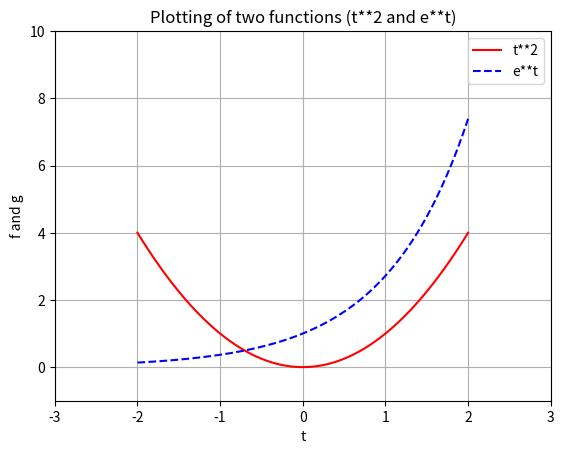

This chart was generated by the following Python code:
# Example on page 27

import matplotlib.pyplot as plt
from numpy import exp
from numpy.core.function_base import linspace

t = linspace(-2, 2, 100);  # Choose 100 points in time interval.

f_values = t ** 2;
g_values = exp(t);

plt.plot(t, f_values, 'r', t, g_values, 'b--');
plt.xlabel('t');
plt.ylabel('f and g');
plt.legend(['t**2', 'e**t']);
plt.title('Plotting of two functions (t**2 and e**t)');
plt.grid('on');
plt.axis([-3, 3, -1, 10]);

plt.savefig('plot_a.png'); # To save a figure to file of PNG format
plt.savefig('plot_a.pdf'); # To save a figure to file of PDF format
plt.savefig('plot_a.jpg'); # To save a figure to file of JPG format

plt.show();

# No effect if placed after plt.show();
# plt.savefig('plot_a.png'); # To save a figure to file of PNG format
# plt.savefig('plot_a.pdf'); # To save a figure to file of PDF format
# plt.savefig('plot_a.jpg'); # To save a figure to file of JPG format
